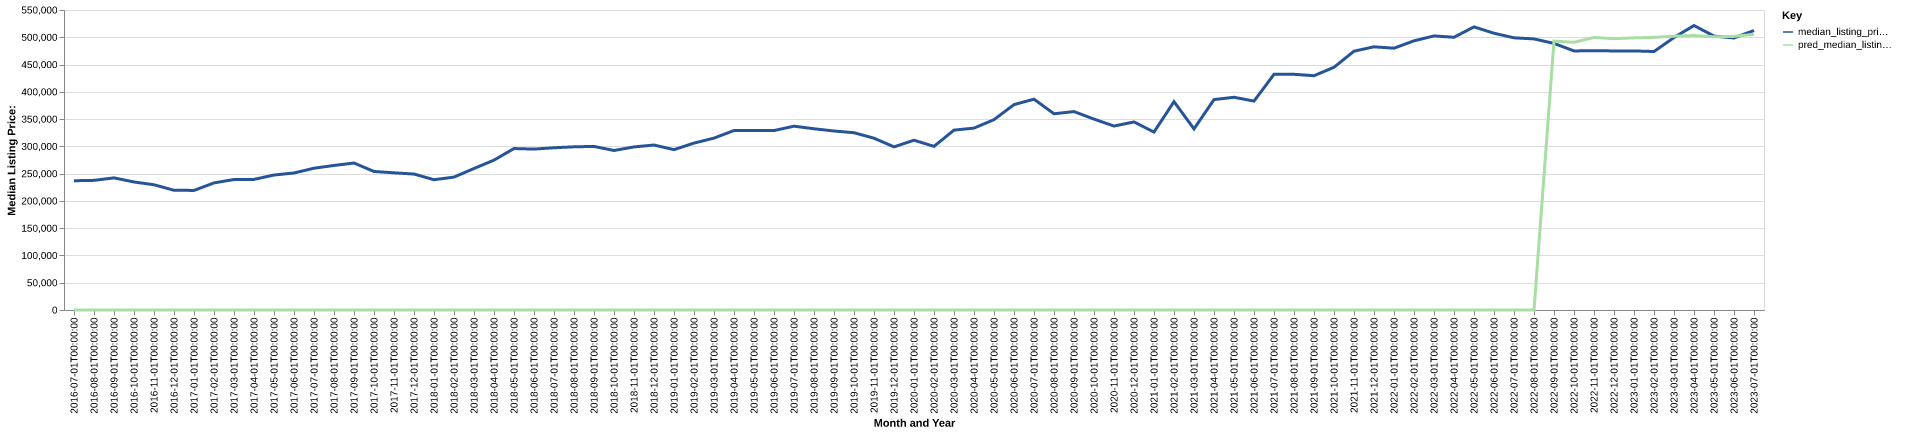

The table this chart was drawn from, first rows:
date, time_idx, median_listing_price, thirty_year_interest_rate_five, month, county_name, active_listing_count, median_days_on_market, pred_median_listing_price, month_year
2016-07-01, 0, 237000, 3.72, 7, Shelton, WA, 470.0, 56.0, 0, Jul-2016
2016-08-01, 1, 237675, 3.73, 8, Shelton, WA, 465.0, 68.0, 0, Aug-2016
2016-09-01, 2, 242250, 3.66, 9, Shelton, WA, 442.0, 76.0, 0, Sep-2016
2016-10-01, 3, 234700, 3.64, 10, Shelton, WA, 430.0, 88.0, 0, Oct-2016
2016-11-01, 4, 229625, 3.66, 11, Shelton, WA, 388.0, 98.0, 0, Nov-2016
2016-12-01, 5, 219500, 3.48, 12, Shelton, WA, 334.0, 109.0, 0, Dec-2016
2017-01-01, 6, 219250, 3.45, 1, Shelton, WA, 286.0, 105.0, 0, Jan-2017
2017-02-01, 7, 233000, 3.5, 2, Shelton, WA, 259.0, 95.0, 0, Feb-2017
2017-03-01, 8, 239250, 3.52, 3, Shelton, WA, 262.0, 56.0, 0, Mar-2017
2017-04-01, 9, 239450, 4.03, 4, Shelton, WA, 278.0, 44.0, 0, Apr-2017
2017-05-01, 10, 247450, 4.32, 5, Shelton, WA, 297.0, 38.0, 0, May-2017
2017-06-01, 11, 251200, 4.2, 6, Shelton, WA, 329.0, 38.0, 0, Jun-2017
2017-07-01, 12, 259950, 4.19, 7, Shelton, WA, 352.0, 43.0, 0, Jul-2017
2017-08-01, 13, 265000, 4.3, 8, Shelton, WA, 370.0, 47.0, 0, Aug-2017
2017-09-01, 14, 269450, 4.1, 9, Shelton, WA, 362.0, 58.0, 0, Sep-2017
2017-10-01, 15, 253975, 4.05, 10, Shelton, WA, 337.0, 72.0, 0, Oct-2017
2017-11-01, 16, 251500, 3.94, 11, Shelton, WA, 291.0, 82.0, 0, Nov-2017
2017-12-01, 17, 249250, 4.03, 12, Shelton, WA, 249.0, 88.0, 0, Dec-2017
2018-01-01, 18, 238850, 3.93, 1, Shelton, WA, 199.0, 99.0, 0, Jan-2018
2018-02-01, 19, 243631, 3.83, 2, Shelton, WA, 179.0, 85.0, 0, Feb-2018
2018-03-01, 20, 259450, 3.94, 3, Shelton, WA, 183.0, 44.0, 0, Mar-2018
2018-04-01, 21, 274750, 3.95, 4, Shelton, WA, 182.0, 38.0, 0, Apr-2018
2018-05-01, 22, 296000, 3.99, 5, Shelton, WA, 203.0, 33.0, 0, May-2018
2018-06-01, 23, 295000, 4.15, 6, Shelton, WA, 250.0, 37.0, 0, Jun-2018
2018-07-01, 24, 297445, 4.4, 7, Shelton, WA, 282.0, 37.0, 0, Jul-2018
2018-08-01, 25, 299163, 4.46, 8, Shelton, WA, 306.0, 44.0, 0, Aug-2018
2018-09-01, 26, 299900, 4.58, 9, Shelton, WA, 309.0, 50.0, 0, Sep-2018
2018-10-01, 27, 292450, 4.66, 10, Shelton, WA, 297.0, 63.0, 0, Oct-2018
2018-11-01, 28, 299000, 4.62, 11, Shelton, WA, 237.0, 68.0, 0, Nov-2018
2018-12-01, 29, 302450, 4.54, 12, Shelton, WA, 223.0, 77.0, 0, Dec-2018
2019-01-01, 30, 294000, 4.6, 1, Shelton, WA, 200.0, 81.0, 0, Jan-2019
2019-02-01, 31, 306000, 4.72, 2, Shelton, WA, 175.0, 79.0, 0, Feb-2019
2019-03-01, 32, 315136, 4.9, 3, Shelton, WA, 164.0, 66.0, 0, Mar-2019
2019-04-01, 33, 329075, 4.94, 4, Shelton, WA, 168.0, 39.0, 0, Apr-2019
2019-05-01, 34, 329248, 4.75, 5, Shelton, WA, 206.0, 33.0, 0, May-2019
2019-06-01, 35, 329000, 4.51, 6, Shelton, WA, 241.0, 36.0, 0, Jun-2019
2019-07-01, 36, 337000, 4.41, 7, Shelton, WA, 243.0, 48.0, 0, Jul-2019
2019-08-01, 37, 332273, 4.41, 8, Shelton, WA, 254.0, 50.0, 0, Aug-2019
2019-09-01, 38, 328182, 4.2, 9, Shelton, WA, 258.0, 51.0, 0, Sep-2019
2019-10-01, 39, 325000, 4.14, 10, Shelton, WA, 252.0, 54.0, 0, Oct-2019
2019-11-01, 40, 314975, 3.84, 11, Shelton, WA, 217.0, 59.0, 0, Nov-2019
2019-12-01, 41, 299125, 3.81, 12, Shelton, WA, 181.0, 73.0, 0, Dec-2019
2020-01-01, 42, 311250, 3.75, 1, Shelton, WA, 163.0, 75.0, 0, Jan-2020
2020-02-01, 43, 300000, 3.73, 2, Shelton, WA, 152.0, 61.0, 0, Feb-2020
2020-03-01, 44, 329750, 3.78, 3, Shelton, WA, 176.0, 35.0, 0, Mar-2020
2020-04-01, 45, 333500, 3.75, 4, Shelton, WA, 189.0, 39.0, 0, Apr-2020
2020-05-01, 46, 349000, 3.74, 5, Shelton, WA, 187.0, 42.0, 0, May-2020
2020-06-01, 47, 376550, 3.72, 6, Shelton, WA, 174.0, 41.0, 0, Jun-2020
2020-07-01, 48, 386500, 3.49, 7, Shelton, WA, 166.0, 36.0, 0, Jul-2020
2020-08-01, 49, 359750, 3.65, 8, Shelton, WA, 147.0, 32.0, 0, Aug-2020
2020-09-01, 50, 363750, 3.33, 9, Shelton, WA, 129.0, 39.0, 0, Sep-2020
2020-10-01, 51, 350000, 3.28, 10, Shelton, WA, 117.0, 34.0, 0, Oct-2020
2020-11-01, 52, 337250, 3.21, 11, Shelton, WA, 73.0, 45.0, 0, Nov-2020
2020-12-01, 53, 344748, 3.07, 12, Shelton, WA, 59.0, 44.0, 0, Dec-2020
2021-01-01, 54, 326250, 2.99, 1, Shelton, WA, 40.0, 43.0, 0, Jan-2021
2021-02-01, 55, 381975, 2.93, 2, Shelton, WA, 41.0, 30.0, 0, Feb-2021
2021-03-01, 56, 332000, 2.88, 3, Shelton, WA, 47.0, 21.0, 0, Mar-2021
2021-04-01, 57, 385738, 2.84, 4, Shelton, WA, 58.0, 20.0, 0, Apr-2021
2021-05-01, 58, 390000, 2.71, 5, Shelton, WA, 62.0, 23.0, 0, May-2021
2021-06-01, 59, 383000, 2.79, 6, Shelton, WA, 75.0, 17.0, 0, Jun-2021
... 25 more rows
